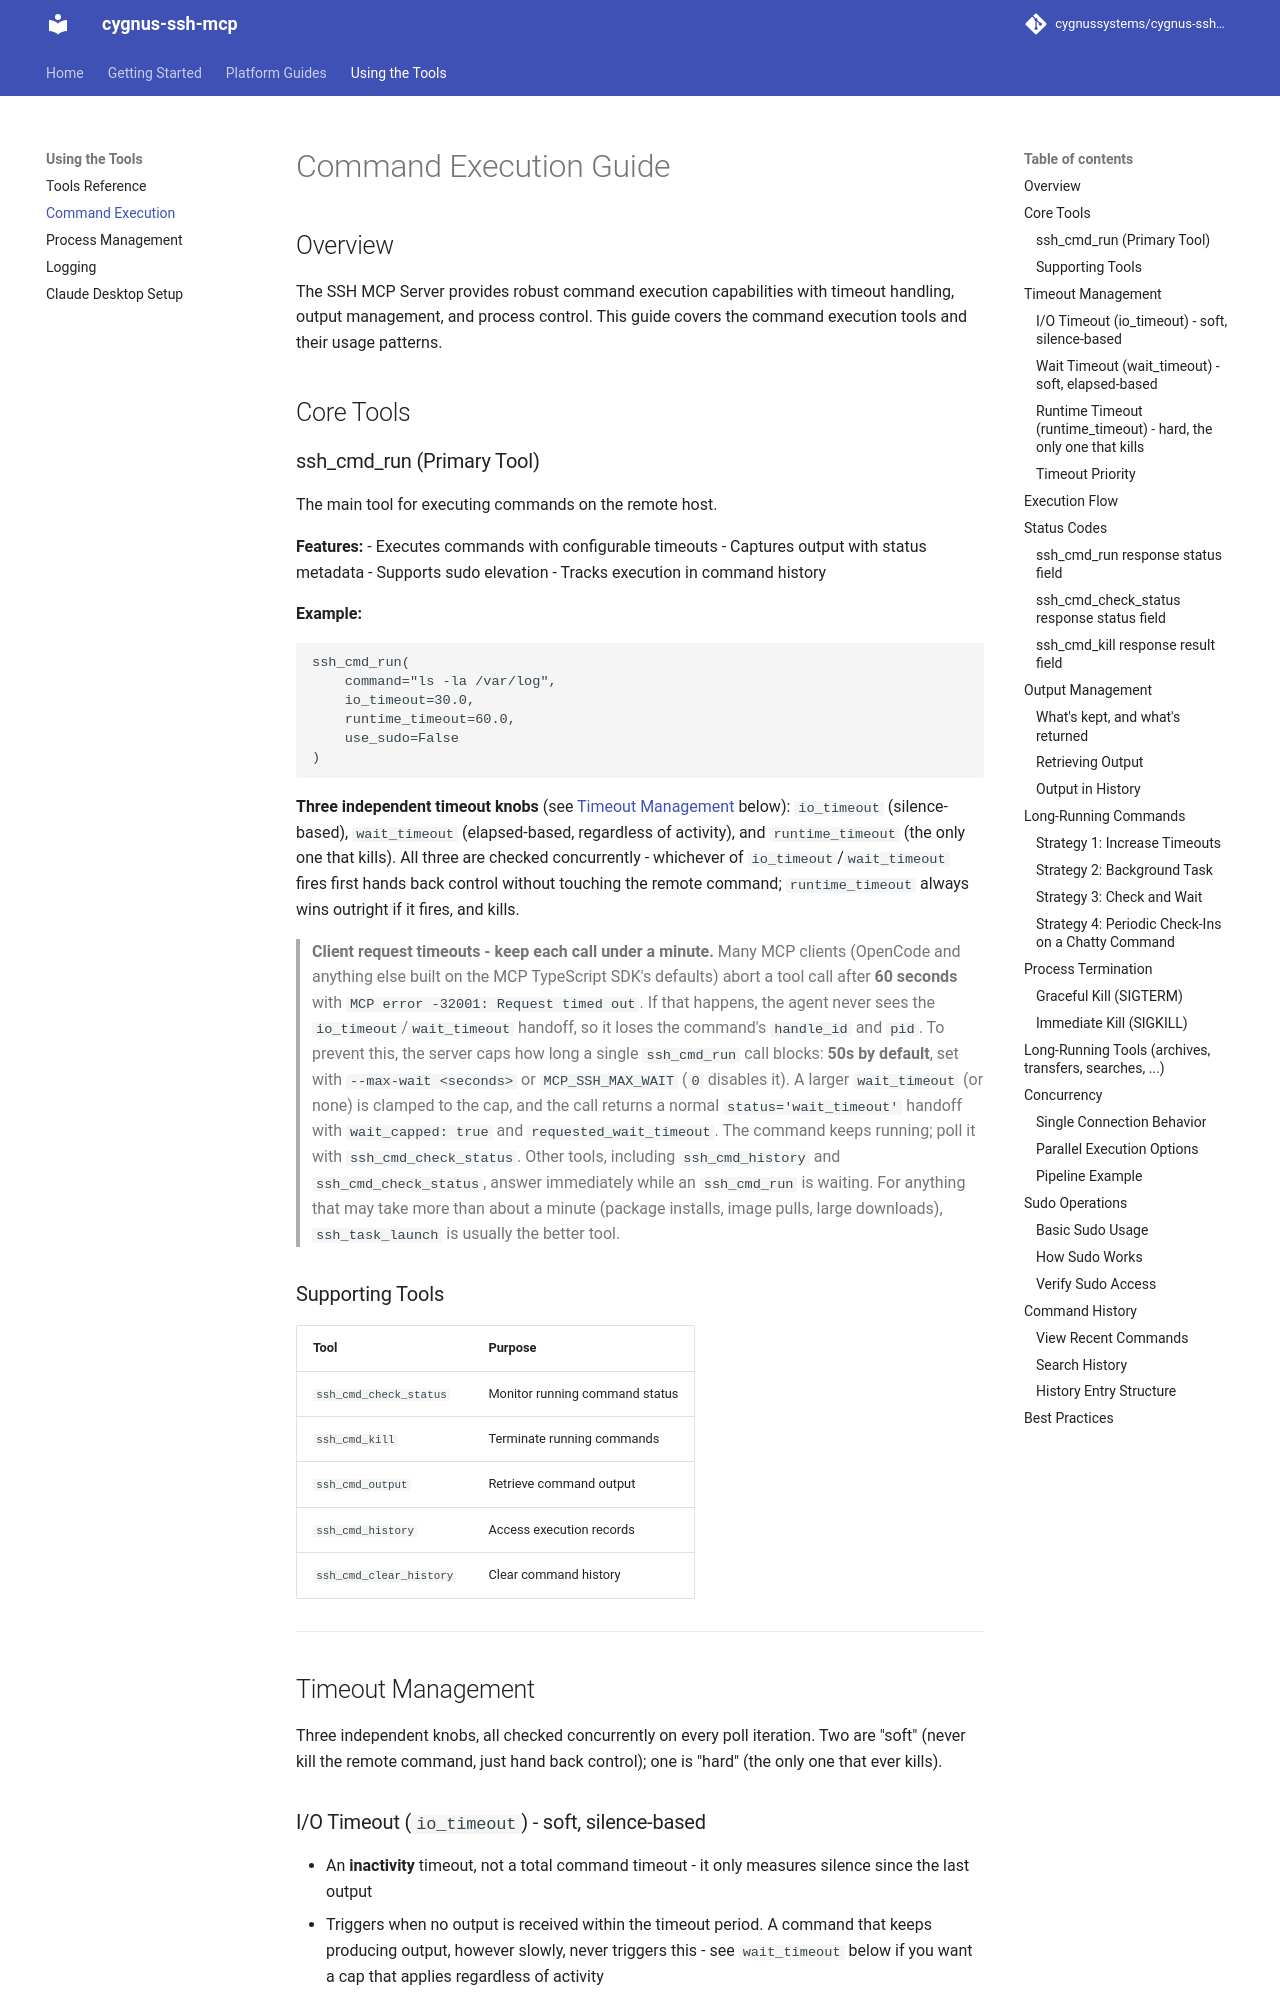

repository: cygnussystems/cygnus-ssh-mcp · page: 50-command-execution/index.html · generator: mkdocs

# Command Execution Guide

## Overview

The SSH MCP Server provides robust command execution capabilities with timeout handling, output management, and process control. This guide covers the command execution tools and their usage patterns.

## Core Tools

### ssh_cmd_run (Primary Tool)

The main tool for executing commands on the remote host.

**Features:**
- Executes commands with configurable timeouts
- Captures output with status metadata
- Supports sudo elevation
- Tracks execution in command history

**Example:**
```
ssh_cmd_run(
    command="ls -la /var/log",
    io_timeout=30.0,
    runtime_timeout=60.0,
    use_sudo=False
)
```

**Three independent timeout knobs** (see [Timeout Management](#timeout-management)
below): `io_timeout` (silence-based), `wait_timeout` (elapsed-based, regardless of
activity), and `runtime_timeout` (the only one that kills). All three are checked
concurrently - whichever of `io_timeout`/`wait_timeout` fires first hands back
control without touching the remote command; `runtime_timeout` always wins outright
if it fires, and kills.

> **Client request timeouts - keep each call under a minute.** Many MCP clients
> (OpenCode and anything else built on the MCP TypeScript SDK's defaults) abort a tool
> call after **60 seconds** with `MCP error -32001: Request timed out`. If that happens,
> the agent never sees the `io_timeout`/`wait_timeout` handoff, so it loses the command's
> `handle_id` and `pid`. To prevent this, the server caps how long a single `ssh_cmd_run` call
> blocks: **50s by default**, set with `--max-wait <seconds>` or `MCP_SSH_MAX_WAIT`
> (`0` disables it). A larger `wait_timeout` (or none) is clamped to the cap, and the
> call returns a normal `status='wait_timeout'` handoff with `wait_capped: true` and
> `requested_wait_timeout`. The command keeps running; poll it with
> `ssh_cmd_check_status`. Other tools, including `ssh_cmd_history` and
> `ssh_cmd_check_status`, answer immediately while an `ssh_cmd_run` is waiting. For
> anything that may take more than about a minute (package installs, image pulls,
> large downloads), `ssh_task_launch` is usually the better tool.

### Supporting Tools

| Tool | Purpose |
|------|---------|
| `ssh_cmd_check_status` | Monitor running command status |
| `ssh_cmd_kill` | Terminate running commands |
| `ssh_cmd_output` | Retrieve command output |
| `ssh_cmd_history` | Access execution records |
| `ssh_cmd_clear_history` | Clear command history |

---

## Timeout Management

Three independent knobs, all checked concurrently on every poll iteration. Two are
"soft" (never kill the remote command, just hand back control); one is "hard" (the
only one that ever kills).
